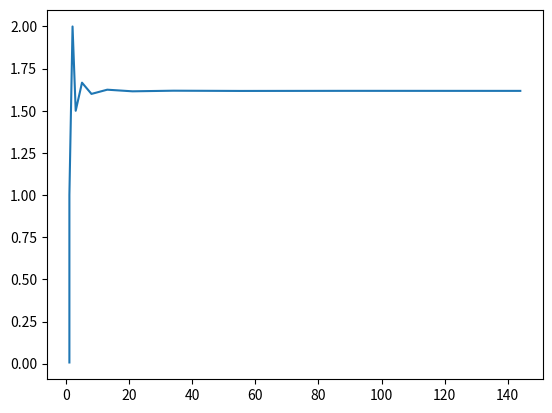

The script that saved this image:
import matplotlib.pyplot as plt

def fibo(n):
	if n == 1:
		return [1]
	elif n == 2:
		return [1, 1]
	elif n > 2:
		a = 1
		b = 1
		series = [a, b]
		for i in range(n):
			c = a + b
			series.append(c)
			a = b
			b = c
		return series


if __name__ == '__main__':
	n = 10
	series = fibo(n)
	ratio = [series[i] / series[i-1] for i in range(n+2)]
	plt.plot(series, ratio)
	plt.show()
